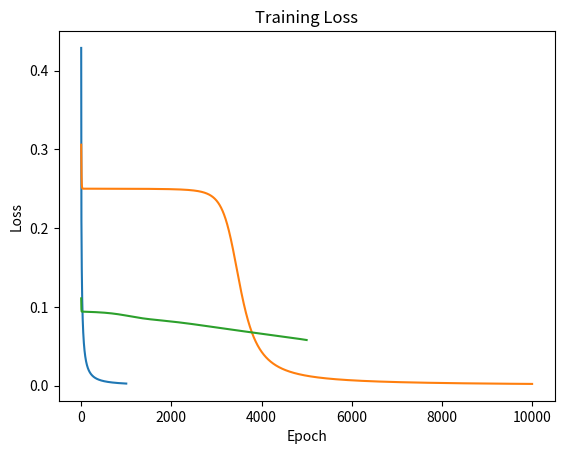
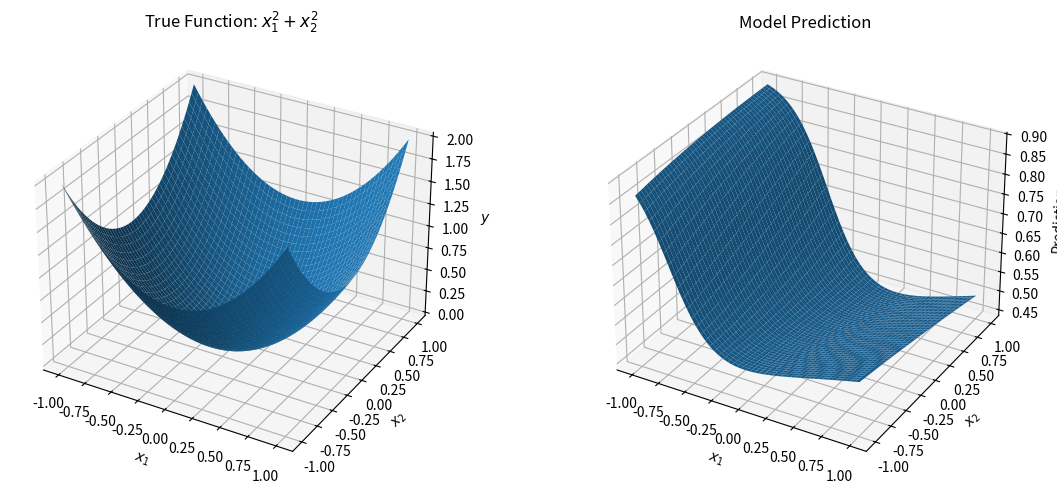

Reproduce these figures in Python, in order.
import numpy as np
np.set_printoptions(suppress=True)  # avoid scientific notation in prints
import matplotlib.pyplot as plt
from mpl_toolkits.mplot3d import Axes3D  # required for 3D plots

np.random.seed(10)


def add_dimension_optional(arr):
    new_arr = arr
    if new_arr.ndim == 1:
        new_arr = arr[:, None]
    return new_arr

def visualize_loss(loss_history):
    plt.plot(loss_history)
    plt.xlabel("Epoch")
    plt.ylabel("Loss")
    plt.title("Training Loss")
    plt.show()

def visualize_preds(model):
    # Grid over (x1, x2)
    x1 = np.linspace(-1, 1, 50)
    x2 = np.linspace(-1, 1, 50)
    X1, X2 = np.meshgrid(x1, x2)
    X_grid = np.column_stack((X1.ravel(), X2.ravel()))

    # Model prediction on the grid
    y_pred = model.forward(X_grid).reshape(X1.shape)

    # True function for comparison
    y_true = (X1**2 + X2**2)

    fig = plt.figure(figsize=(12, 5))

    ax1 = fig.add_subplot(1, 2, 1, projection="3d")
    ax1.plot_surface(X1, X2, y_true)
    ax1.set_title(r"True Function: $x_1^2 + x_2^2$")
    ax1.set_xlabel(r"$x_1$")
    ax1.set_ylabel(r"$x_2$")
    ax1.set_zlabel(r"$y$")

    ax2 = fig.add_subplot(1, 2, 2, projection="3d")
    ax2.plot_surface(X1, X2, y_pred)
    ax2.set_title("Model Prediction")
    ax2.set_xlabel(r"$x_1$")
    ax2.set_ylabel(r"$x_2$")
    ax2.set_zlabel("Prediction")

    plt.tight_layout()
    plt.show()

def get_accuracy(net, X, y):
    y_pred = net.forward(X)
    y_pred_bin = np.where(y_pred > 0.5, 1, 0)
    return np.sum(y_pred_bin == y) / len(y)


class Identity:
    def forward(self, x):
        return x

    def backward(self, x):
        return np.ones_like(x)

class Sigmoid:
    def forward(self, x):
        return 1 / (1 + np.exp(-x))

    def backward(self, x):
        f = self.forward(x)
        return f * (1 - f)


class MSE:
    def forward(self, y_pred, y):
        return np.mean((y_pred - y) ** 2)

    def backward(self, y_pred, y):
        return 2 * (y_pred - y)


class Neuron:
    def __init__(self, n_inputs, activation=Identity()):
        self.activation = activation
        self.w = 0.1 * np.random.randn(n_inputs).reshape(n_inputs, -1)
        self.b = 1.0
        self.z = None
        self.db = None
        self.dw = None

    def forward(self, x):
        # Linear part + activation
        self.z = np.dot(x, self.w) + self.b
        a = self.activation.forward(self.z)
        return a

    def backward(self, da, a_prev):
        da = add_dimension_optional(da)
        dz = da * self.activation.backward(self.z)

        # Gradients
        self.dw = np.dot(a_prev.T, dz)
        self.db = np.sum(dz, axis=0, keepdims=True)

        # Gradient for previous layer
        da_prev = np.dot(dz, self.w.T)
        return da_prev

    def step(self, l_r):
        # Gradient descent update
        self.w -= l_r * self.dw
        self.b -= l_r * self.db

class Layer:
    def __init__(self, n_inputs, n_neurons, activation=Identity()):
        self.neurons = [Neuron(n_inputs, activation) for _ in range(n_neurons)]
        self.A = None  # layer activations

    def forward(self, x):
        self.A = np.column_stack([n.forward(x) for n in self.neurons])
        return self.A

    def backward(self, da, a_prev):
        da_prev = np.array([n.backward(da[:, i], a_prev) for i, n in enumerate(self.neurons)])
        da_prev = np.sum(da_prev, axis=0)
        return da_prev

    def step(self, l_r):
        for n in self.neurons:
            n.step(l_r)

class NeuralNetwork:
    def __init__(self, layer_sizes, activation=Identity()):
        self.layers = []
        self._init_layers(layer_sizes, activation)

    def _init_layers(self, layer_sizes, activation):
        for n_in, n_out in zip(layer_sizes[:-1], layer_sizes[1:]):
            self.layers.append(Layer(n_in, n_out, activation))

    def forward(self, x):
        out = x
        for layer in self.layers:
            out = layer.forward(out)
        return out

    def backward(self, X, da):
        grad = da
        for i, layer in reversed(list(enumerate(self.layers))):
            a_prev = X if i == 0 else self.layers[i - 1].A
            grad = layer.backward(grad, a_prev)
        return grad

    def step(self, l_r):
        for layer in self.layers:
            layer.step(l_r)

    def predict(self, x):
        return self.forward(x)


def train(net, X, y, epochs, l_r, l_f):
    loss_history = []
    for _ in range(epochs):
        y_pred = net.forward(X)
        loss = l_f.forward(y_pred, y)
        loss_history.append(loss)

        da = l_f.backward(y_pred, y)
        net.backward(X, da)
        net.step(l_r)

    return loss_history


X = np.array([[0, 0], [0, 1], [1, 0], [1, 1]])
y = np.array([[0], [0], [0], [1]])

net = NeuralNetwork([2, 1], activation=Sigmoid())

print("Before training")
print("Predictions:")
print(net.forward(X))
print(f"Accuracy: {100*get_accuracy(net, X, y):.1f}%")

loss_history = train(net, X, y, epochs=1000, l_r=0.5, l_f=MSE())

print("\nAfter training")
print("Predictions:")
print(net.forward(X))
print(f"Accuracy: {100*get_accuracy(net, X, y):.1f}%")

visualize_loss(loss_history)


X = np.array([[0, 0], [0, 1], [1, 0], [1, 1]])
y = np.array([[0], [1], [1], [0]])

net = NeuralNetwork([2, 2, 1], activation=Sigmoid())
loss_history = train(net, X, y, epochs=10000, l_r=0.1, l_f=MSE())

print("Final predictions (XOR):")
print(net.predict(X))
print(f"Accuracy: {100*get_accuracy(net, X, y):.1f}%")

visualize_loss(loss_history)


# Generate a small training set
X = np.array([[np.random.uniform(-1, 1), np.random.uniform(-1, 1)] for _ in range(30)])
y = np.array([[x[0]**2 + x[1]**2] for x in X])

net = NeuralNetwork([2, 10, 1], activation=Sigmoid())
loss_history = train(net, X, y, epochs=5000, l_r=0.01, l_f=MSE())

print("A few examples (input → prediction vs true):")
for i in range(5):
    x_i = X[i].reshape(1, 2)
    y_pred_i = net.predict(x_i)[0, 0]
    print(f"{x_i.flatten()} → {y_pred_i:.4f}  vs  {y[i,0]:.4f}")

visualize_loss(loss_history)


visualize_preds(net)
